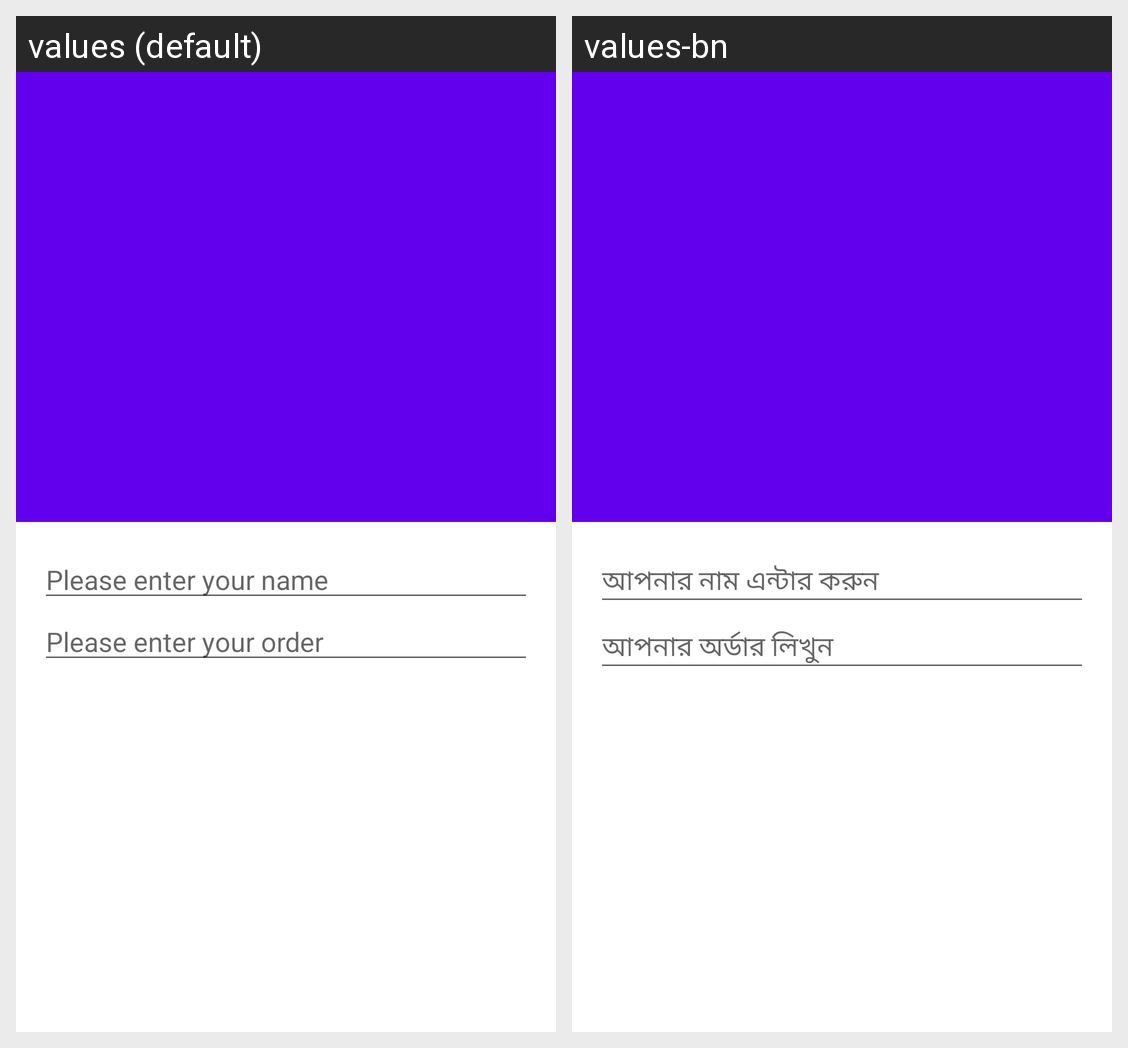

Strings drawn on this Android screen and how each of the app's shown locales translates them:
Android screen res/layout/activity_order.xml rendered under 2 locales, left to right: values (default), values-bn. Device: Nexus 5 (rendered at 1080×1920; each locale shown at half size, 540×960, under a caption strip naming it); theme Theme.KFC.
Strings drawn on this screen, with the default value and each locale's value (text and hints the layout hard-codes, and strings that could not be matched under every locale, appear in the picture but are not listed):

order_name_hint
  values: Please enter your name
  values-bn: আপনার নাম এন্টার করুন

order_detail_hint
  values: Please enter your order
  values-bn: আপনার অর্ডার লিখুন
